Run: headless pygame with SDL's dummy video driver; simulated clock (each Clock.tick advances the game by its frame time, no real sleeping); random seed 0; keys injected as events and as key.get_pressed() state; no mouse input.
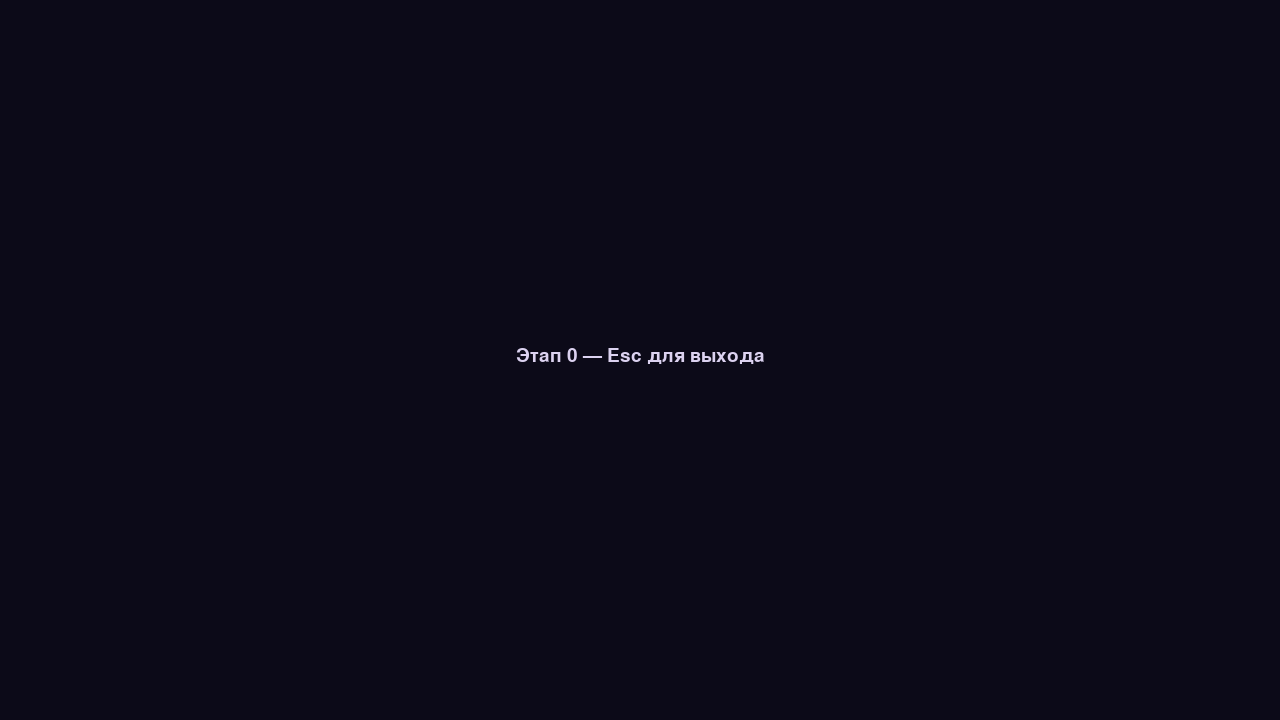
Frame 1 of 4 · flips 1–60 · no input
Frame 2 of 4 · flips 61–180 · tapped SPACE, RETURN · held RIGHT (→), D · screen unchanged from frame 1, image omitted
Frame 3 of 4 · flips 181–300 · held DOWN (↓), S · screen unchanged from frame 2, image omitted
Frame 4 of 4 · flips 301–420 · held LEFT (←), A, UP (↑), W · screen unchanged from frame 3, image omitted

The pygame program that drew these frames:

import sys
import pygame

SCREEN_W, SCREEN_H = 1280, 720
FPS = 60
TITLE = "Карточный roguelike — этап 0"

pygame.init()
screen = pygame.display.set_mode((SCREEN_W, SCREEN_H))
pygame.display.set_caption(TITLE)
clock = pygame.time.Clock()
font = pygame.font.SysFont("segoeui", 28)

running = True
while running:
    for event in pygame.event.get():
        if event.type == pygame.QUIT:
            running = False
        elif event.type == pygame.KEYDOWN and event.key == pygame.K_ESCAPE:
            running = False

    screen.fill((12, 10, 24))
    hint = font.render("Этап 0 — Esc для выхода", True, (220, 210, 240))
    screen.blit(hint, (SCREEN_W // 2 - hint.get_width() // 2, SCREEN_H // 2 - 14))
    pygame.display.flip()
    clock.tick(FPS)

pygame.quit()
sys.exit()
